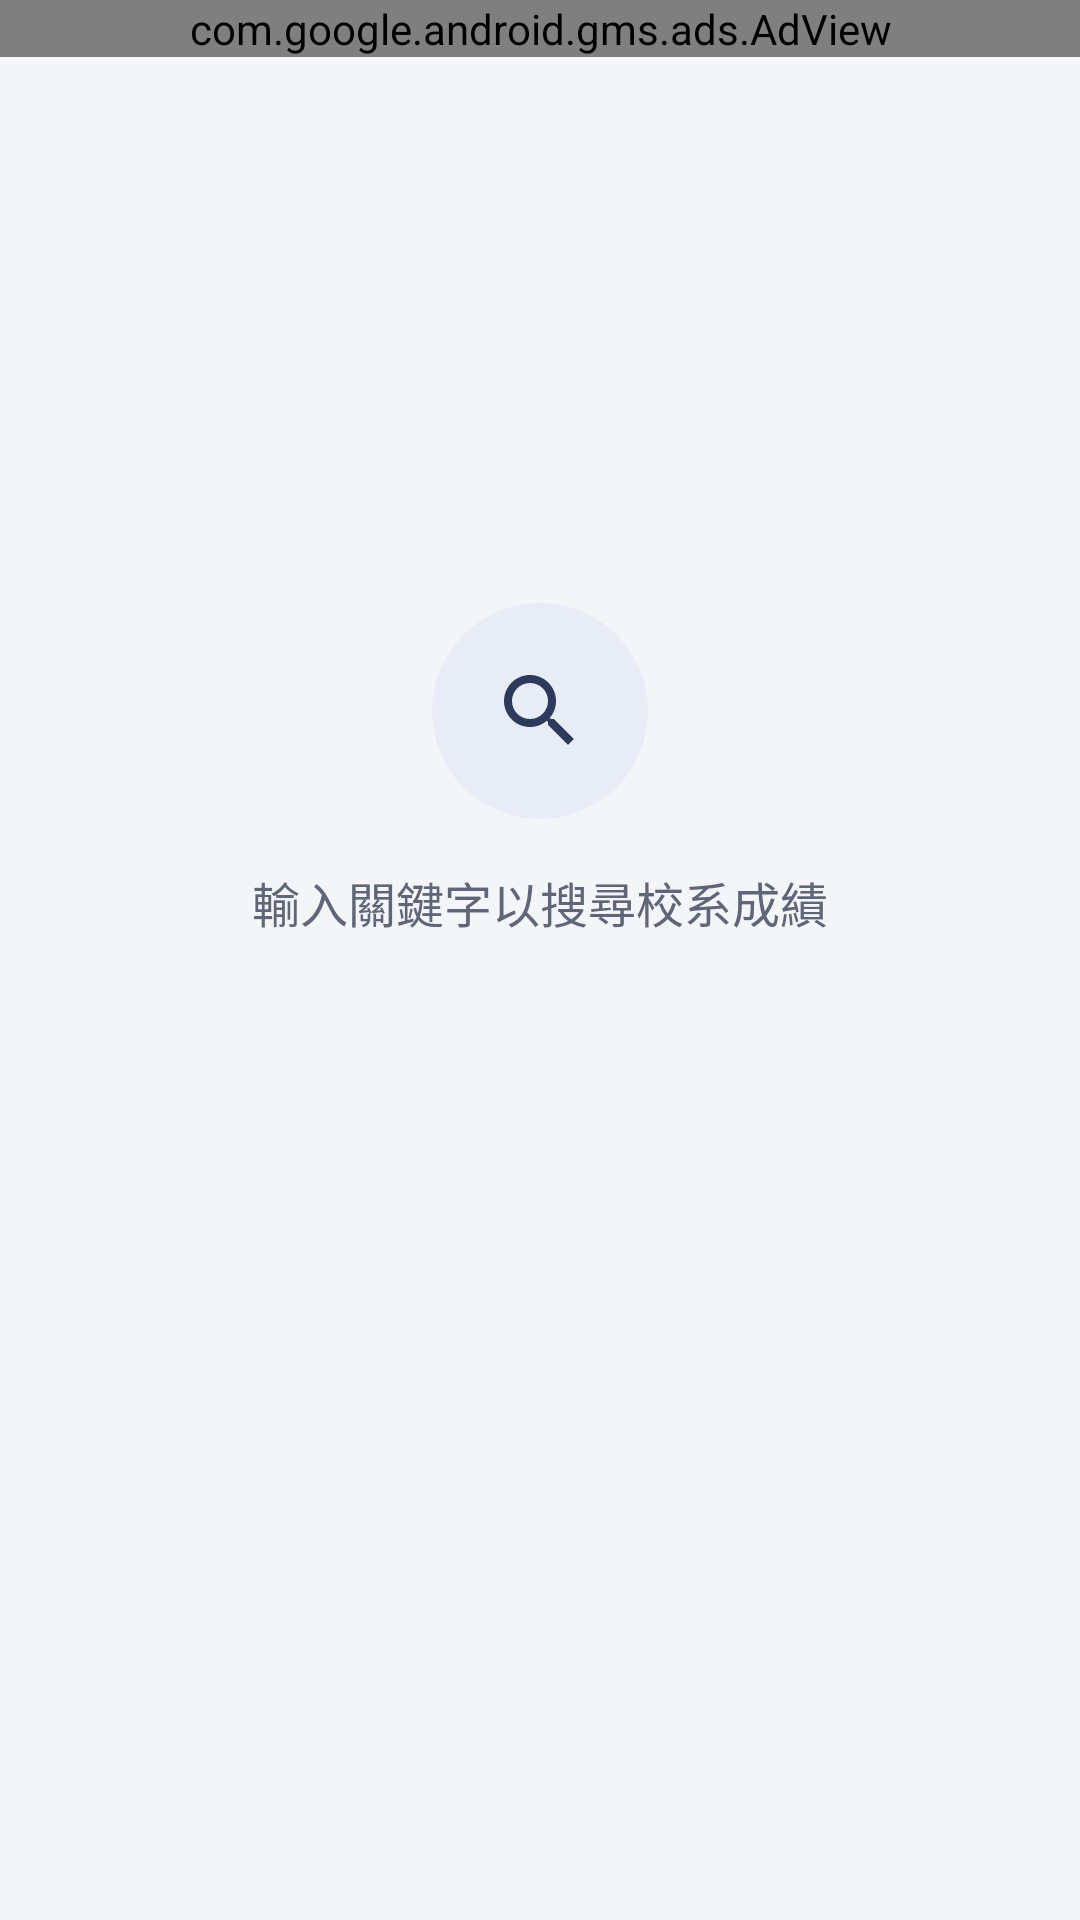

Android layout source for this screen:
<!-- AndroidManifest.xml: application theme AppTheme -->
<!-- res/layout/content_basic_search.xml -->
<?xml version="1.0" encoding="utf-8"?>
<androidx.constraintlayout.widget.ConstraintLayout xmlns:android="http://schemas.android.com/apk/res/android"
    xmlns:app="http://schemas.android.com/apk/res-auto"
    xmlns:ads="http://schemas.android.com/apk/res-auto"
    xmlns:tools="http://schemas.android.com/tools"
    android:layout_width="match_parent"
    android:layout_height="match_parent"
    android:background="@color/bg_app"
    app:layout_behavior="@string/appbar_scrolling_view_behavior"
    tools:context=".basic.BasicSearchActivity"
    tools:showIn="@layout/activity_basic_search">

    <TextView
        android:id="@+id/basic_search_input_prompt"
        android:layout_width="wrap_content"
        android:layout_height="wrap_content"
        android:layout_marginStart="32dp"
        android:layout_marginEnd="32dp"
        android:drawableTop="@drawable/ic_search_large"
        android:drawablePadding="16dp"
        android:gravity="center"
        android:lineSpacingExtra="4dp"
        android:text="@string/search_prompt"
        android:textColor="@color/ink_secondary"
        android:textSize="16sp"
        android:visibility="visible"
        app:layout_constraintBottom_toBottomOf="parent"
        app:layout_constraintEnd_toEndOf="parent"
        app:layout_constraintStart_toStartOf="parent"
        app:layout_constraintTop_toTopOf="parent"
        app:layout_constraintVertical_bias="0.38" />

    <androidx.recyclerview.widget.RecyclerView
        android:id="@+id/basic_search_recycler"
        android:layout_width="0dp"
        android:layout_height="0dp"
        android:paddingTop="4dp"
        android:paddingBottom="16dp"
        android:clipToPadding="false"
        app:layout_constraintBottom_toBottomOf="parent"
        app:layout_constraintEnd_toEndOf="parent"
        app:layout_constraintStart_toStartOf="parent"
        app:layout_constraintTop_toBottomOf="@+id/adView" />

    <com.google.android.gms.ads.AdView
        android:id="@+id/adView"
        android:layout_width="match_parent"
        android:layout_height="wrap_content"
        ads:adSize="BANNER"
        ads:adUnitId="@string/search_banner_ad_unit_id"
        app:layout_constraintEnd_toEndOf="parent"
        app:layout_constraintStart_toStartOf="parent"
        app:layout_constraintTop_toTopOf="parent">
    </com.google.android.gms.ads.AdView>
</androidx.constraintlayout.widget.ConstraintLayout>
<!-- res/layout/activity_basic_search.xml (included above) -->
<?xml version="1.0" encoding="utf-8"?>
<androidx.coordinatorlayout.widget.CoordinatorLayout xmlns:android="http://schemas.android.com/apk/res/android"
    xmlns:app="http://schemas.android.com/apk/res-auto"
    xmlns:tools="http://schemas.android.com/tools"
    android:layout_width="match_parent"
    android:layout_height="match_parent"
    android:background="@color/bg_app"
    tools:context=".basic.BasicSearchActivity">

    <com.google.android.material.appbar.AppBarLayout
        android:layout_width="match_parent"
        android:layout_height="wrap_content"
        android:background="@color/bg_app"
        app:elevation="0dp"
        android:theme="@style/AppTheme.AppBarOverlay">

        <androidx.appcompat.widget.Toolbar
            android:id="@+id/toolbar"
            android:layout_width="match_parent"
            android:layout_height="?attr/actionBarSize"
            android:background="@color/bg_app"
            app:contentInsetStartWithNavigation="0dp"
            app:navigationIcon="@drawable/ic_arrow_back"
            app:popupTheme="@style/AppTheme.PopupOverlay">
            <com.google.android.material.textfield.TextInputEditText
                android:id="@+id/basic_search_input"
                android:layout_width="match_parent"
                android:layout_height="46dp"
                android:layout_marginEnd="16dp"
                android:background="@drawable/bg_search_field"
                android:drawableStart="@drawable/ic_search"
                android:drawablePadding="10dp"
                android:drawableTint="@color/ink_tertiary"
                android:paddingStart="16dp"
                android:paddingEnd="16dp"
                android:hint="輸入學校或科系名稱"
                android:textColor="@color/ink"
                android:textColorHint="@color/ink_tertiary"
                android:textSize="16sp"
                android:imeOptions="actionSearch"
                android:inputType="text"
                android:ellipsize="end"
                android:maxLines="1"
                android:lines="1"
                android:singleLine="true"
                android:visibility="visible" />
        </androidx.appcompat.widget.Toolbar>
    </com.google.android.material.appbar.AppBarLayout>

    <include layout="@layout/content_basic_search" />

</androidx.coordinatorlayout.widget.CoordinatorLayout>
<!-- resources referenced by this layout -->
<resources>
  <color name="bg_app">#F4F5F8</color>
  <color name="ink">#1B2233</color>
  <color name="ink_secondary">#5F6677</color>
  <color name="ink_tertiary">#8D93A1</color>
  <!-- drawable bg_search_field (drawable) -->
  <?xml version="1.0" encoding="utf-8"?>
  <shape xmlns:android="http://schemas.android.com/apk/res/android" android:shape="rectangle">
      <solid android:color="@color/surface"/>
      <stroke android:width="1dp" android:color="@color/outline"/>
      <corners android:radius="100dp"/>
  </shape>
  <!-- drawable ic_arrow_back (drawable) -->
  <?xml version="1.0" encoding="utf-8"?>
  <vector xmlns:android="http://schemas.android.com/apk/res/android"
      android:width="24dp" android:height="24dp"
      android:viewportWidth="24" android:viewportHeight="24"
      android:tint="@color/ink">
      <path android:fillColor="@android:color/white" android:pathData="M20,11H7.83l5.59,-5.59L12,4l-8,8 8,8 1.41,-1.41L7.83,13H20v-2z"/>
  </vector>
  <!-- drawable ic_search (drawable) -->
  <?xml version="1.0" encoding="utf-8"?>
  <vector xmlns:android="http://schemas.android.com/apk/res/android"
      android:width="24dp" android:height="24dp"
      android:viewportWidth="24" android:viewportHeight="24"
      android:tint="@color/ink">
      <path android:fillColor="@android:color/white" android:pathData="M15.5,14h-0.79l-0.28,-0.27C15.41,12.59 16,11.11 16,9.5 16,5.91 13.09,3 9.5,3S3,5.91 3,9.5 5.91,16 9.5,16c1.61,0 3.09,-0.59 4.23,-1.57l0.27,0.28v0.79l5,4.99L20.49,19l-4.99,-5zM9.5,14C7.01,14 5,11.990 5,9.5S7.01,5 9.5,5 14,7.01 14,9.5 11.99,14 9.5,14z"/>
  </vector>
  <string name="search_banner_ad_unit_id">ca-app-pub-7439674685628581/2985825686</string>
  <string name="search_prompt">輸入關鍵字以搜尋校系成績</string>
  <style name="AppTheme.AppBarOverlay" parent="ThemeOverlay.Material3.Light" />
  <style name="AppTheme.PopupOverlay" parent="ThemeOverlay.Material3.Light" />
  <color name="surface">#FFFFFF</color>
  <color name="outline">#E3E5EB</color>
  <color name="indigo_container">#E8ECF7</color>
  <color name="on_indigo_container">#2D3A5C</color>
  <color name="white">#FFFFFF</color>
  <color name="amber">#F2B200</color>
  <color name="amber_container">#FFF4D6</color>
  <color name="on_amber_container">#7A5300</color>
  <color name="scrim_ripple">#141B2233</color>
  <style name="AppToolbar" parent="Widget.Material3.Toolbar">
          <item name="titleTextAppearance">@style/TextAppearance.App.ToolbarTitle</item>
          <item name="titleTextColor">@color/ink</item>
          <item name="navigationIconTint">@color/ink</item>
          <item name="android:background">@color/bg_app</item>
      </style>
  <style name="DrawerArrowStyle" parent="Widget.AppCompat.DrawerArrowToggle">
          <item name="spinBars">true</item>
          <item name="color">@color/ink</item>
      </style>
  <!-- drawable tab_indicator (drawable) -->
  <?xml version="1.0" encoding="utf-8"?>
  <shape xmlns:android="http://schemas.android.com/apk/res/android" android:shape="rectangle">
      <corners android:topLeftRadius="3dp" android:topRightRadius="3dp"/>
      <solid android:color="@color/amber"/>
      <size android:height="3dp"/>
  </shape>
  <style name="TextAppearance.App.Tab" parent="TextAppearance.Material3.TitleSmall">
          <item name="android:textSize">15sp</item>
          <item name="android:textStyle">bold</item>
          <item name="textAllCaps">false</item>
      </style>
  <style name="TextAppearance.App.ToolbarTitle" parent="TextAppearance.Material3.TitleLarge">
          <item name="android:textSize">22sp</item>
          <item name="android:textStyle">bold</item>
          <item name="android:textColor">@color/ink</item>
      </style>
</resources>
